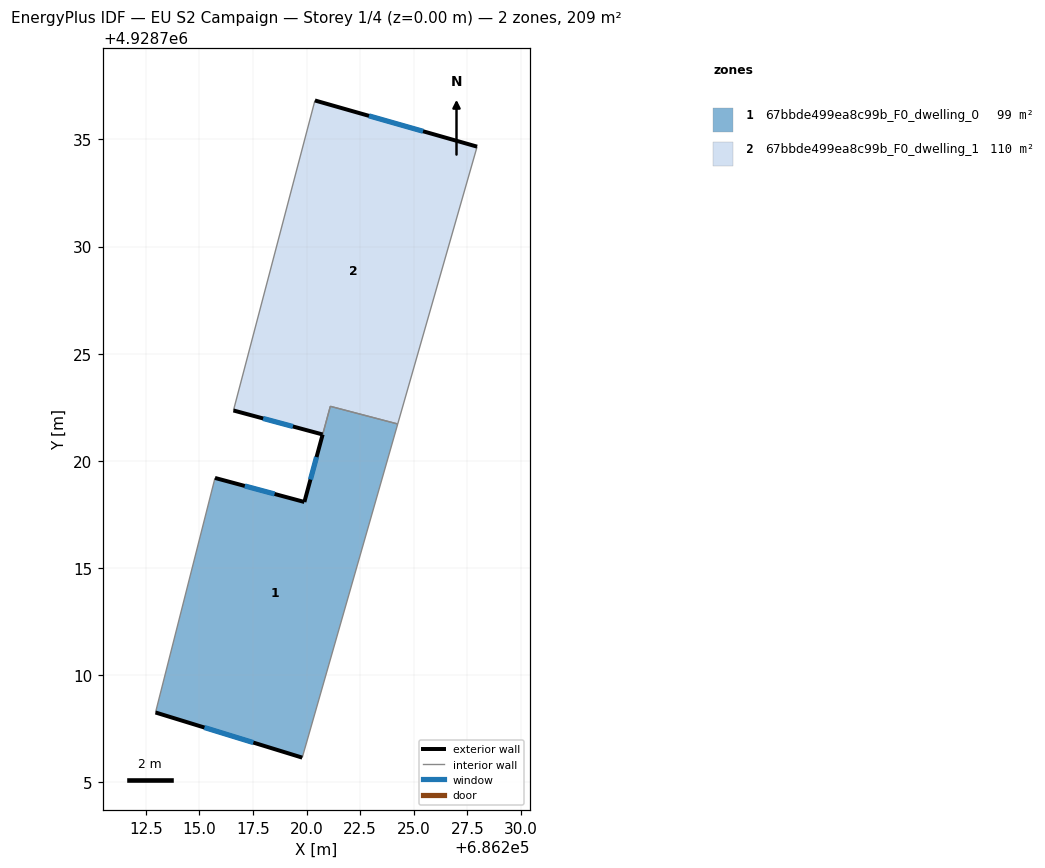
=== STOREY PLAN SPEC (per zone: floor XY polygon, exterior-wall plan segments, windows/doors) ===
zone 1: 67bbde499ea8c99b_F0_dwelling_0  (98.6 m²)
  floor: (686219.80, 4928706.15) (686224.26, 4928721.72) (686221.11, 4928722.54) (686219.90, 4928718.08) (686215.73, 4928719.20) (686212.95, 4928708.26)
  exterior wall: (686219.80, 4928706.15) – (686212.95, 4928708.26)  [7.2 m]
    window: (686217.52, 4928706.85) – (686215.23, 4928707.56)  [2.4 m²]
  exterior wall: (686215.73, 4928719.20) – (686219.90, 4928718.08)  [4.3 m]
    window: (686217.12, 4928718.83) – (686218.51, 4928718.45)  [1.4 m²]
  exterior wall: (686219.90, 4928718.08) – (686220.75, 4928721.23)  [3.3 m]
    window: (686220.18, 4928719.13) – (686220.47, 4928720.18)  [1.1 m²]
  interior walls: 4
zone 2: 67bbde499ea8c99b_F0_dwelling_1  (110.4 m²)
  floor: (686224.26, 4928721.72) (686227.96, 4928734.66) (686220.39, 4928736.82) (686216.59, 4928722.35) (686220.75, 4928721.23) (686221.11, 4928722.54)
  exterior wall: (686220.75, 4928721.23) – (686216.59, 4928722.35)  [4.3 m]
    window: (686219.36, 4928721.60) – (686217.98, 4928721.98)  [1.4 m²]
  exterior wall: (686220.39, 4928736.82) – (686227.96, 4928734.66)  [7.9 m]
    window: (686222.91, 4928736.10) – (686225.44, 4928735.38)  [2.6 m²]
  interior walls: 4

=== DERIVED (storey summary) ===
Building: EU S2 Campaign
Storey: 1 of 4  (floor level z = 0.00 m)
Storey gross floor area: 209.0 m²
Zones on this storey: 2
  - 67bbde499ea8c99b_F0_dwelling_0: floor 98.6 m²; exterior wall 14.7 m (44.2 m²); 3 window(s) 4.9 m²; WWR 11.1%
  - 67bbde499ea8c99b_F0_dwelling_1: floor 110.4 m²; exterior wall 12.2 m (36.5 m²); 2 window(s) 4.1 m²; WWR 11.1%
Zone adjacency (shared interzone walls):
  - 67bbde499ea8c99b_F0_dwelling_0 ↔ 67bbde499ea8c99b_F0_dwelling_1